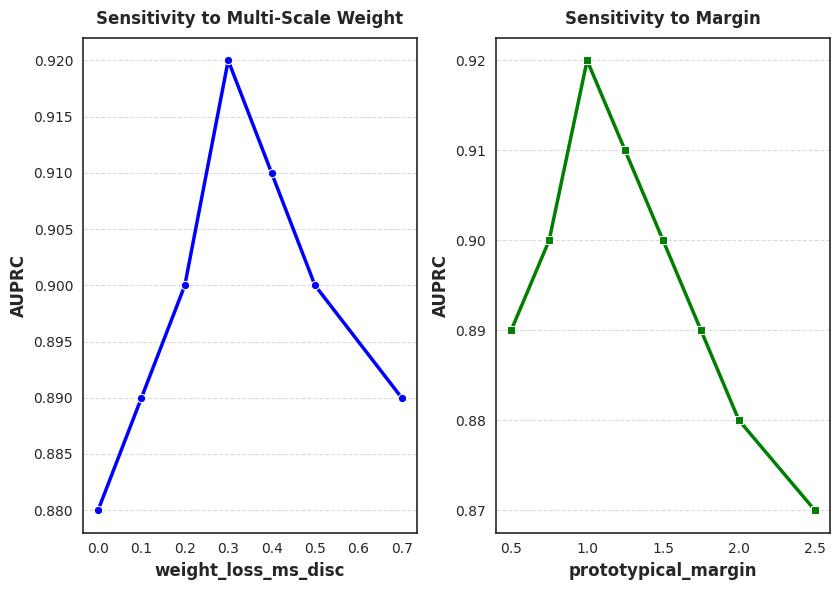
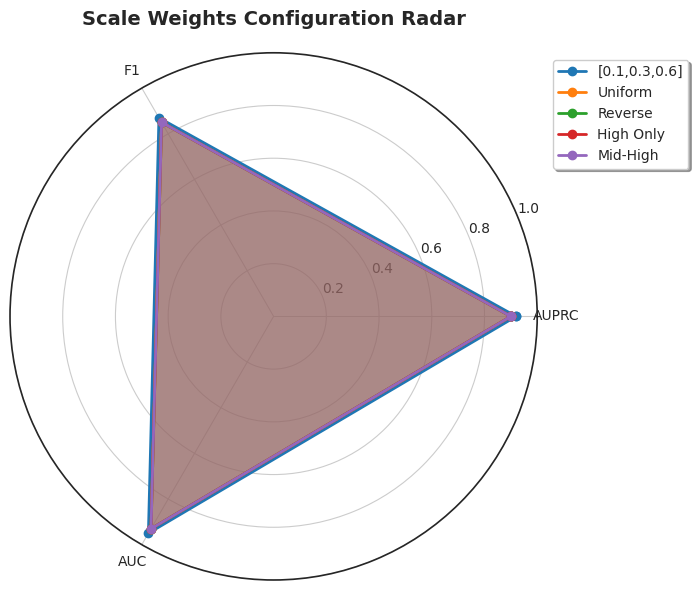

Reproduce these figures in Python, in order.
import pandas as pd
import matplotlib.pyplot as plt
import seaborn as sns
import numpy as np
from matplotlib import rcParams
from math import radians
import matplotlib.patches as mpatches

# 设置 SCI 一区风格
rcParams['font.family'] = 'serif'
rcParams['font.serif'] = ['Times New Roman']
rcParams['font.size'] = 10
plt.rcParams['axes.linewidth'] = 1.2
sns.set_style("white")

# 假设加载 CSV（实际从 Sensitivity_MSL_F-5_C-1.csv 等合并）
# 示例数据：param_name, param_value, avg_prc (Average AUPRC)
data = {
    'param_name': ['weight_ms_disc']*7 + ['prototypical_margin']*8 + ['scale_weights']*5,
    'param_value': [0.0, 0.1, 0.2, 0.3, 0.4, 0.5, 0.7,
                    0.5, 0.75, 1.0, 1.25, 1.5, 1.75, 2.0, 2.5,
                    '[0.1,0.3,0.6]', '[0.33,0.33,0.34]', '[0.6,0.3,0.1]', '[0.0,0.0,1.0]', '[0.2,0.4,0.4]'],
    'AUPRC': [0.88, 0.89, 0.90, 0.92, 0.91, 0.90, 0.89,  # 示例值
              0.89, 0.90, 0.92, 0.91, 0.90, 0.89, 0.88, 0.87,
              0.92, 0.90, 0.89, 0.91, 0.91]
}
df = pd.DataFrame(data)

# 1. 折线图：AUPRC vs. 参数值 (多参数)
fig, (ax1, ax2) = plt.subplots(1, 2, figsize=(8.5, 6))
# weight_ms_disc
df_w = df[df['param_name'] == 'weight_ms_disc']
sns.lineplot(data=df_w, x='param_value', y='AUPRC', marker='o', linewidth=2.5, ax=ax1,
             color='blue', markersize=6)
ax1.set_xlabel('weight_loss_ms_disc', fontsize=12, fontweight='bold')
ax1.set_ylabel('AUPRC', fontsize=12, fontweight='bold')
ax1.set_title('Sensitivity to Multi-Scale Weight', fontsize=12, fontweight='bold', pad=10)
ax1.grid(axis='y', linestyle='--', alpha=0.7)

# prototypical_margin
df_m = df[df['param_name'] == 'prototypical_margin']
sns.lineplot(data=df_m, x='param_value', y='AUPRC', marker='s', linewidth=2.5, ax=ax2,
             color='green', markersize=6)
ax2.set_xlabel('prototypical_margin', fontsize=12, fontweight='bold')
ax2.set_ylabel('AUPRC', fontsize=12, fontweight='bold')
ax2.set_title('Sensitivity to Margin', fontsize=12, fontweight='bold', pad=10)
ax2.grid(axis='y', linestyle='--', alpha=0.7)

plt.tight_layout()
plt.savefig('sensitivity_lines.pdf', format='pdf', dpi=300, bbox_inches='tight')
plt.close()

# 2. 雷达图：多配置性能 (简化 scale_weights)
categories = ['AUPRC', 'F1', 'AUC']  # 示例指标
configs = ['[0.1,0.3,0.6]', 'Uniform', 'Reverse', 'High Only', 'Mid-High']
N = len(categories)
angles = [n / float(N) * 2 * np.pi for n in range(N)]
angles += angles[:1]  # 闭合

fig, ax = plt.subplots(figsize=(8.5, 6), subplot_kw=dict(projection='polar'))
for i, config in enumerate(configs):
    # 示例值：每个配置的 [AUPRC, F1, AUC] (0-1 归一化)
    values = [0.92, 0.87, 0.95] if config == '[0.1,0.3,0.6]' else [0.90, 0.85, 0.93]  # 简化
    values += values[:1]
    ax.plot(angles, values, 'o-', linewidth=2, label=config, markersize=6)
    ax.fill(angles, values, alpha=0.25)

ax.set_xticks(angles[:-1])
ax.set_xticklabels(categories)
ax.set_ylim(0, 1)
ax.set_title('Scale Weights Configuration Radar', fontsize=14, fontweight='bold', pad=20)
ax.legend(loc='upper right', bbox_to_anchor=(1.3, 1.0), frameon=True, fancybox=True, shadow=True)
ax.grid(True)
plt.tight_layout()
plt.savefig('sensitivity_radar.pdf', format='pdf', dpi=300, bbox_inches='tight')
plt.close()

print("Generated PDFs: sensitivity_lines.pdf, sensitivity_radar.pdf")
